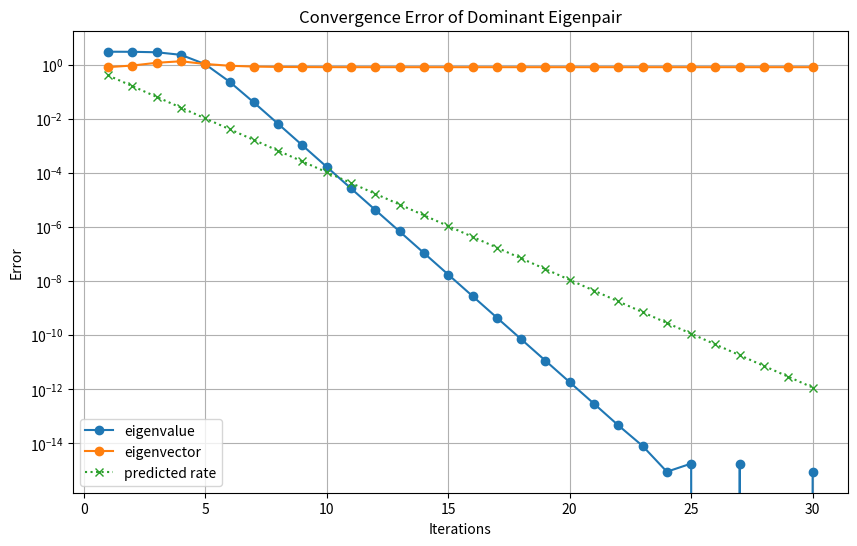

This chart was generated by the following Python code:
import numpy as np
import matplotlib.pyplot as plt
import math

def power_method(matrix):
    n = matrix.shape[0]
    
    # Initialize a random vector as an approximation of the dominant eigenvector
    x = np.random.rand(n)
    x = x / np.linalg.norm(x)
    
    eigenvalues = []
    eigenvectors = []

    for i in range(30):
        x_new = np.dot(matrix, x)
        eigenvalue = np.dot(x_new, x)
        eigenvalues.append(eigenvalue)
        
        # Normalize the eigenvector
        x_new = x_new / np.linalg.norm(x_new)
        eigenvectors.append(x_new)
        
        x = x_new
    
    return eigenvalues, eigenvectors

# Example matrix
A = np.array([[4, -math.sqrt(2)], [-math.sqrt(2), 3]]) # *** TODO: Change the matrix A here

# Applying power method
eigenvalues, eigenvectors = power_method(A)

# Calculate true eigenvalue and eigenvector
true_eigenvalue = 5
true_eigenvector = np.array([-math.sqrt(2), 11]) # *** TODO: Put the value of the true eigenvector here
true_eigenvector = true_eigenvector / np.linalg.norm(true_eigenvector)

# Predicted convergence rate
predicted_rate = 2/5

# Plotting convergence of eigenvalues
plt.figure(figsize=(10, 6))
error_eigenvalue = np.abs(np.array(eigenvalues) - true_eigenvalue)
plt.semilogy(range(1, len(error_eigenvalue) + 1), error_eigenvalue, marker='o', linestyle='-', label='eigenvalue')
error_eigenvector = [np.minimum(np.linalg.norm(np.abs(approx_eig - true_eigenvector)), np.linalg.norm(np.abs(approx_eig + true_eigenvector))) for approx_eig in eigenvectors]
plt.semilogy(range(1, len(error_eigenvector) + 1), error_eigenvector, marker='o', linestyle='-', label='eigenvector')
plt.semilogy(range(1, len(error_eigenvalue)+1), np.power(predicted_rate, np.arange(1, len(error_eigenvalue)+1)), marker='x', linestyle=':', label='predicted rate')
plt.title('Convergence Error of Dominant Eigenpair')
plt.xlabel('Iterations')
plt.ylabel('Error')
plt.legend()
plt.grid(True)
plt.show()
